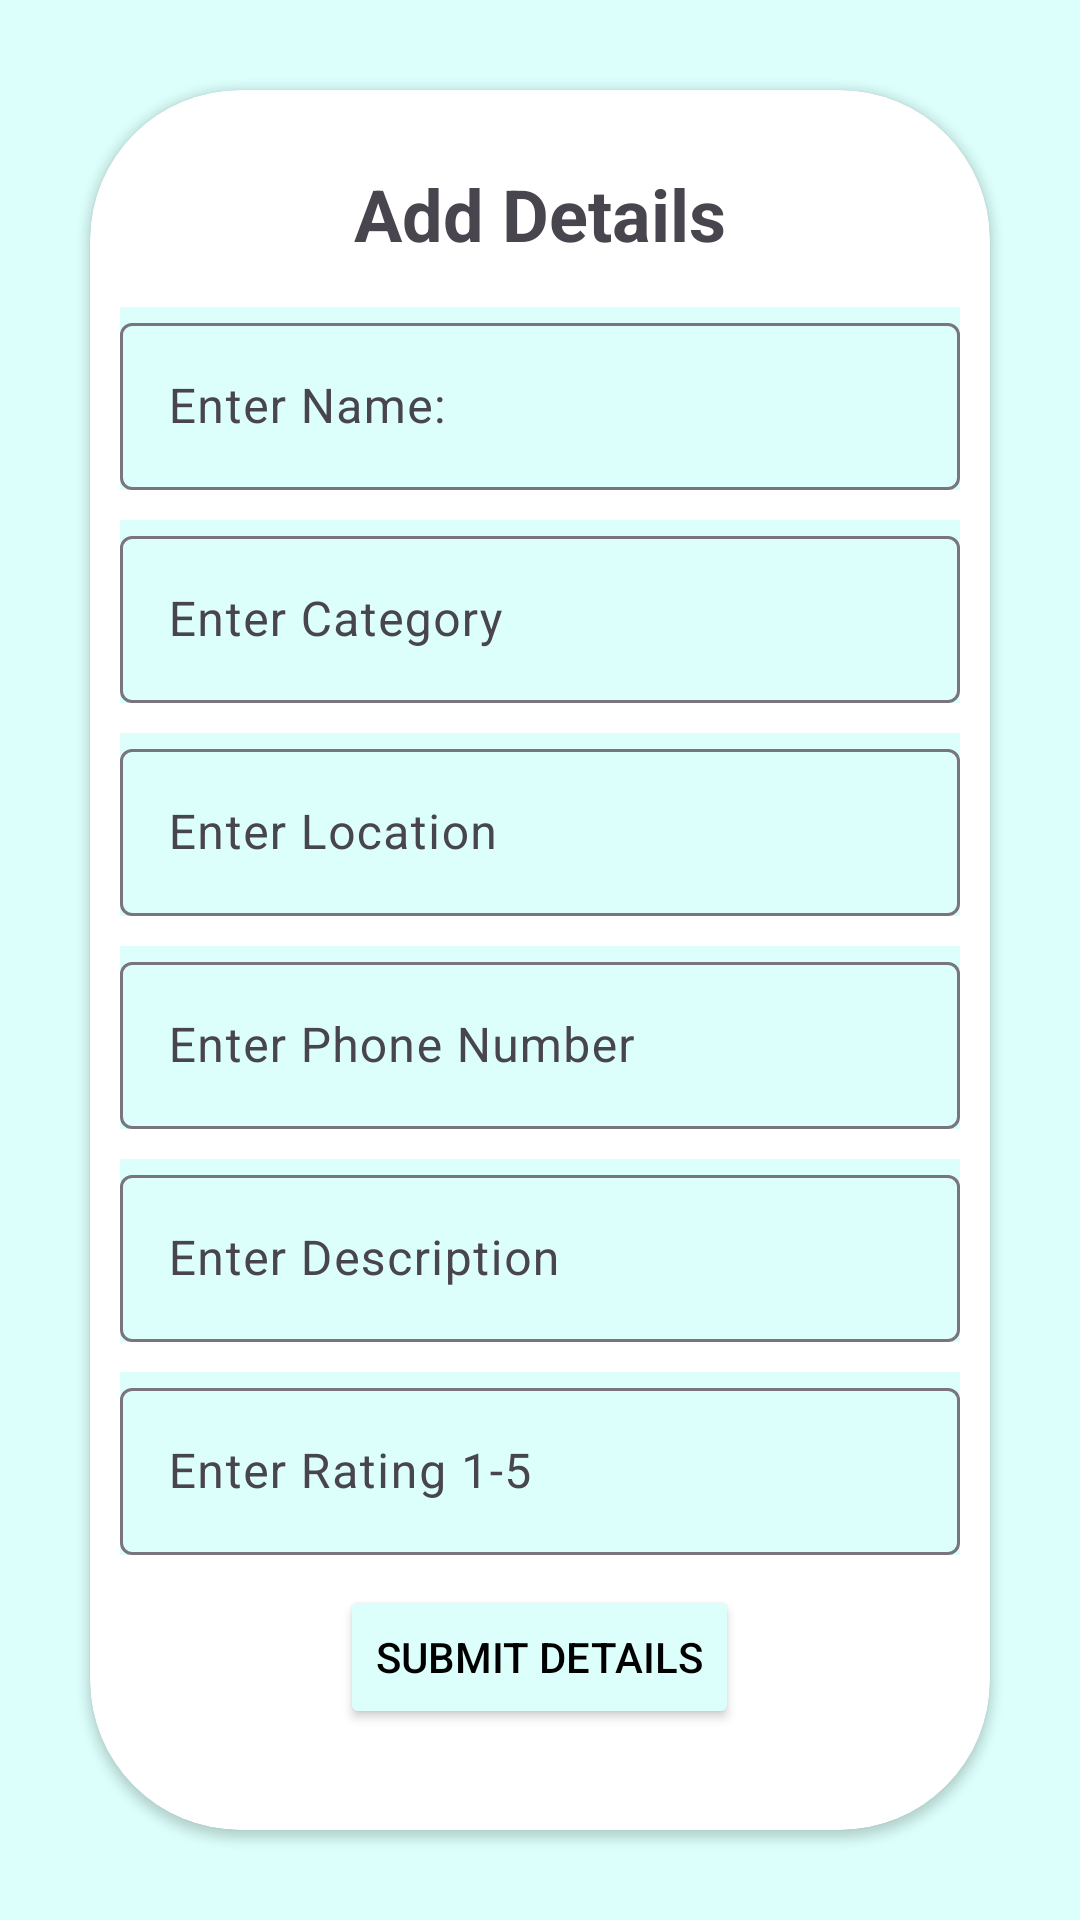

This screen was rendered from an Android layout file. Write that file and the resources it references.
<!-- AndroidManifest.xml: application theme Theme.SMD_Restaurant -->
<!-- res/layout/activity_add.xml -->
<?xml version="1.0" encoding="utf-8"?>
<androidx.constraintlayout.widget.ConstraintLayout xmlns:android="http://schemas.android.com/apk/res/android"
    android:layout_width="match_parent"
    android:layout_height="match_parent"
    xmlns:app="http://schemas.android.com/apk/res-auto">

    <LinearLayout
        android:layout_width="match_parent"
        android:layout_height="match_parent"
        android:orientation="vertical"
        android:background="@color/pastel_green"
        >

        <androidx.cardview.widget.CardView
            android:layout_width="match_parent"
            android:layout_height="match_parent"
            android:layout_margin="30dp"
            app:cardCornerRadius="50dp"
            android:elevation="50dp">



            <LinearLayout
                android:layout_width="match_parent"
                android:layout_height="match_parent"
                android:orientation="vertical"
                android:layout_margin="10dp">

                <TextView
                    android:layout_width="match_parent"
                    android:layout_height="wrap_content"
                    android:text="Add Details"
                    android:textStyle="bold"
                    android:textSize="24sp"
                    android:layout_marginTop="15dp"
                    android:gravity="center"
                    android:layout_marginBottom="15dp"

                    />

                <com.google.android.material.textfield.TextInputLayout
                    android:layout_width="match_parent"
                    android:layout_height="wrap_content"
                    android:background="@color/pastel_green"
                    android:layout_marginBottom="10dp">
                    <com.google.android.material.textfield.TextInputEditText
                        android:layout_width="match_parent"
                        android:layout_height="match_parent"
                        android:id="@+id/etName"
                        android:hint="@string/enter_name"/>
                </com.google.android.material.textfield.TextInputLayout>


                <com.google.android.material.textfield.TextInputLayout
                    android:layout_width="match_parent"
                    android:layout_height="wrap_content"
                    android:background="@color/pastel_green"
                    android:layout_marginBottom="10dp">
                    <com.google.android.material.textfield.TextInputEditText
                        android:layout_width="match_parent"
                        android:layout_height="match_parent"
                        android:id="@+id/etCategory"
                        android:hint="@string/enter_category"/>
                </com.google.android.material.textfield.TextInputLayout>


                <com.google.android.material.textfield.TextInputLayout
                    android:layout_width="match_parent"
                    android:layout_height="wrap_content"
                    android:background="@color/pastel_green"
                    android:layout_marginBottom="10dp">
                    <com.google.android.material.textfield.TextInputEditText
                        android:layout_width="match_parent"
                        android:layout_height="match_parent"
                        android:id="@+id/etLocation"
                        android:hint="@string/enter_location"/>
                </com.google.android.material.textfield.TextInputLayout>


                <com.google.android.material.textfield.TextInputLayout
                    android:layout_width="match_parent"
                    android:layout_height="wrap_content"
                    android:background="@color/pastel_green"
                    android:layout_marginBottom="10dp">
                    <com.google.android.material.textfield.TextInputEditText
                        android:layout_width="match_parent"
                        android:layout_height="match_parent"
                        android:id="@+id/etPhone"
                        android:hint="@string/enter_phone_number"/>
                </com.google.android.material.textfield.TextInputLayout>


                <com.google.android.material.textfield.TextInputLayout
                    android:layout_width="match_parent"
                    android:layout_height="wrap_content"
                    android:background="@color/pastel_green"
                    android:layout_marginBottom="10dp">
                    <com.google.android.material.textfield.TextInputEditText
                        android:layout_width="match_parent"
                        android:layout_height="match_parent"
                        android:id="@+id/etDescription"
                        android:hint="@string/enter_description"/>
                </com.google.android.material.textfield.TextInputLayout>

                <com.google.android.material.textfield.TextInputLayout
                    android:layout_width="match_parent"
                    android:layout_height="wrap_content"
                    android:background="@color/pastel_green"
                    android:layout_marginBottom="10dp">
                    <com.google.android.material.textfield.TextInputEditText
                        android:layout_width="match_parent"
                        android:layout_height="match_parent"
                        android:inputType="number"
                        android:maxLines="1"
                        android:imeOptions="actionDone"
                        android:id="@+id/etRating"
                        android:hint="@string/enter_rating"/>
                </com.google.android.material.textfield.TextInputLayout>


                <LinearLayout
                    android:layout_width="match_parent"
                    android:layout_height="wrap_content"
                    android:gravity="center"
                    >
                    <Button
                        android:layout_width="wrap_content"
                        android:layout_height="wrap_content"
                        android:text="@string/submit_details"
                        android:id="@+id/btnSubmitDetails"
                        android:textColor="@color/black"
                        android:backgroundTint="@color/pastel_green"/>
                </LinearLayout>

            </LinearLayout>



        </androidx.cardview.widget.CardView>

    </LinearLayout>

</androidx.constraintlayout.widget.ConstraintLayout>
<!-- resources referenced by this layout -->
<resources>
  <color name="black">#FF000000</color>
  <color name="pastel_green">#DCFFFB</color>
  <string name="enter_category">Enter Category</string>
  <string name="enter_description">Enter Description</string>
  <string name="enter_location">Enter Location</string>
  <string name="enter_name">Enter Name:</string>
  <string name="enter_phone_number">Enter Phone Number</string>
  <string name="enter_rating">Enter Rating 1-5</string>
  <string name="submit_details">Submit Details</string>
  <style name="Theme.SMD_Restaurant" parent="Base.Theme.SMD_Restaurant" />
  <style name="Base.Theme.SMD_Restaurant" parent="Theme.Material3.DayNight.NoActionBar">
          
          
      </style>
</resources>
